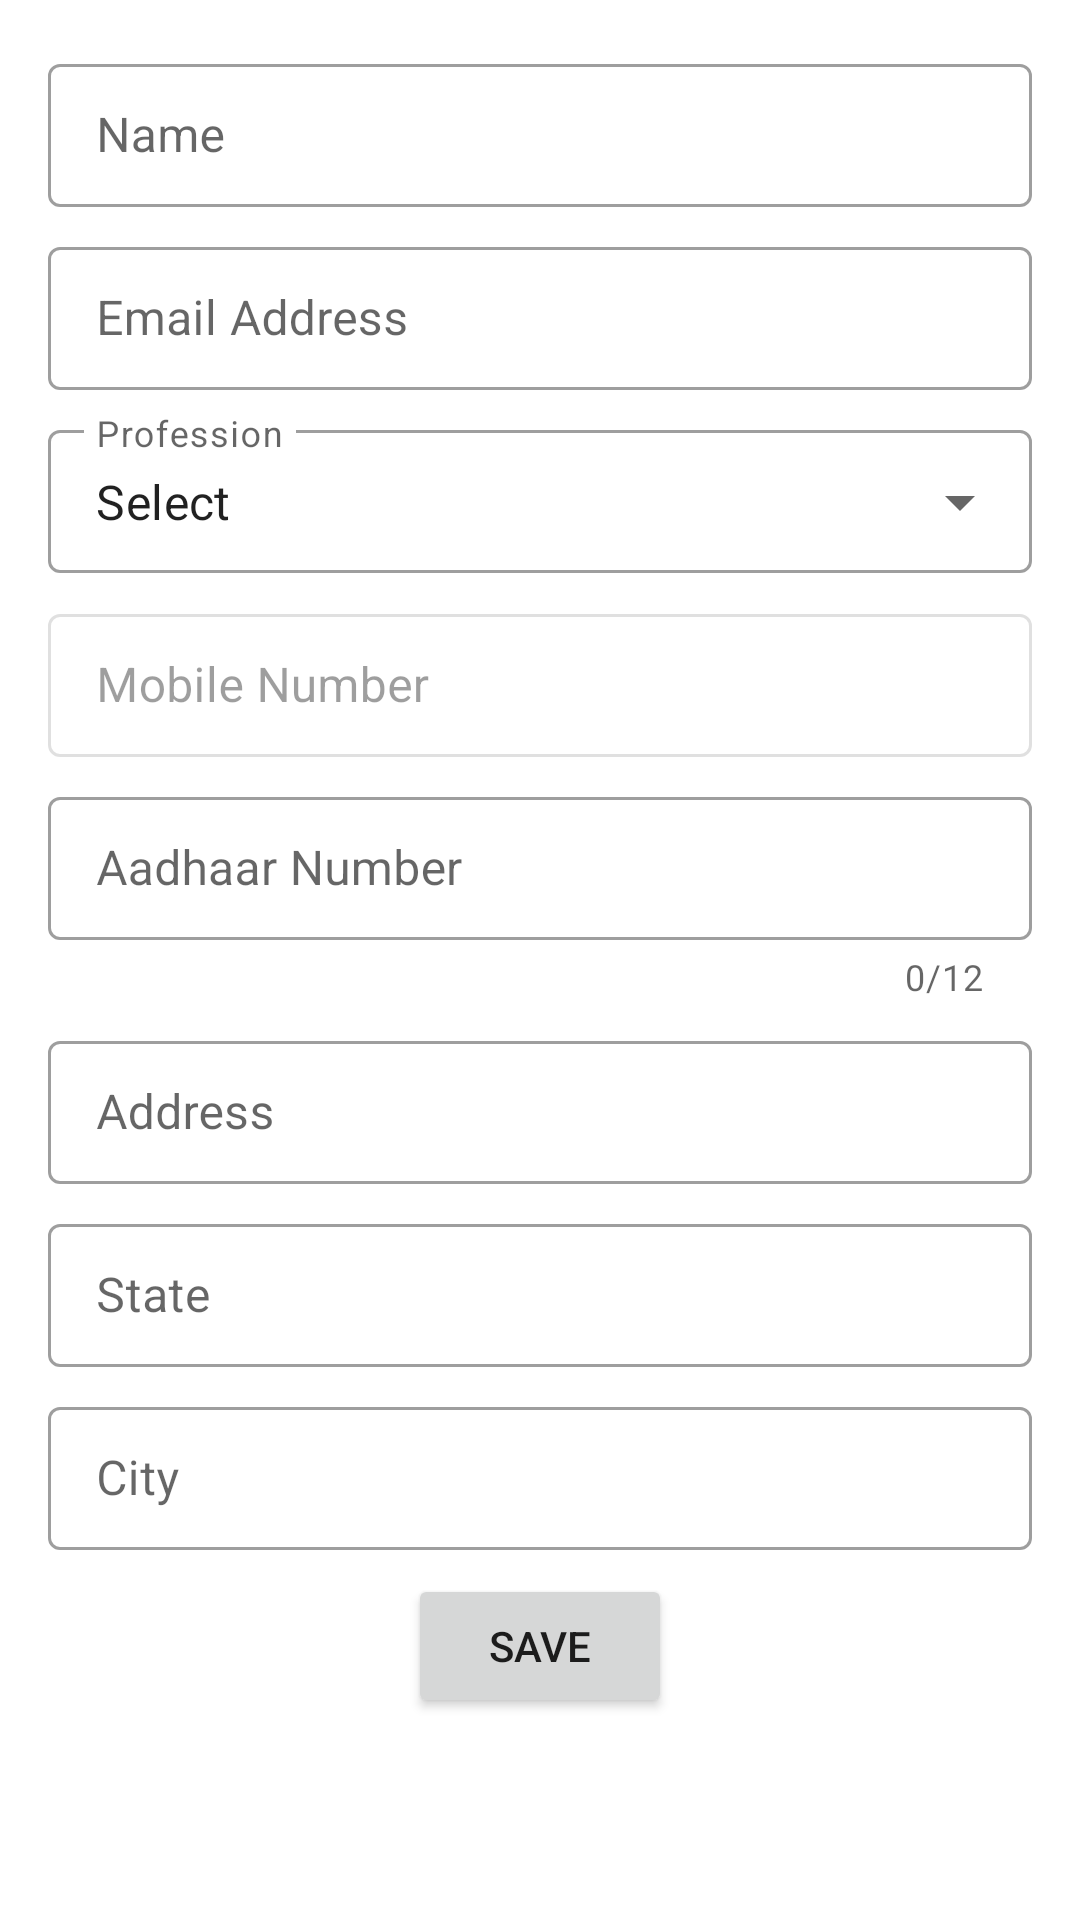

This screen was rendered from an Android layout file. Write that file and the resources it references.
<!-- AndroidManifest.xml: application theme AppTheme.NoActionBar -->
<!-- res/layout/worker_profile_data_edit.xml -->
<?xml version="1.0" encoding="utf-8"?>
<androidx.core.widget.NestedScrollView xmlns:android="http://schemas.android.com/apk/res/android"
    android:layout_width="match_parent"
    android:layout_height="match_parent"
    xmlns:app="http://schemas.android.com/apk/res-auto"
    xmlns:tools="http://schemas.android.com/tools"
    android:background="@drawable/main_bg"
    app:layout_behavior="@string/appbar_scrolling_view_behavior">


    <LinearLayout
        android:layout_width="match_parent"
        android:layout_height="wrap_content"
        android:orientation="vertical"
        android:padding="16dp">

        <com.google.android.material.textfield.TextInputLayout
            style="@style/Widget.MaterialComponents.TextInputLayout.OutlinedBox.Dense"
            android:layout_width="match_parent"
            android:layout_height="wrap_content"
            android:hint="Name">

            <com.google.android.material.textfield.TextInputEditText
                android:id="@+id/name_seeker_edit"
                android:layout_width="match_parent"
                android:layout_height="match_parent" />
        </com.google.android.material.textfield.TextInputLayout>

        <com.google.android.material.textfield.TextInputLayout
            style="@style/Widget.MaterialComponents.TextInputLayout.OutlinedBox.Dense"
            android:layout_width="match_parent"
            android:layout_height="wrap_content"
            android:layout_marginTop="8dp"
            android:hint="Email Address">

            <com.google.android.material.textfield.TextInputEditText
                android:id="@+id/mail_seeker_edit"
                android:layout_width="match_parent"
                android:layout_height="match_parent" />
        </com.google.android.material.textfield.TextInputLayout>

        <com.google.android.material.textfield.TextInputLayout
            style="@style/Widget.MaterialComponents.TextInputLayout.OutlinedBox.Dense.ExposedDropdownMenu"
            android:layout_width="match_parent"
            android:layout_height="wrap_content"
            android:layout_marginTop="8dp"
            android:hint="Profession">

            <AutoCompleteTextView
               
                android:id="@+id/spinner_profession"
                android:layout_width="match_parent"
                android:layout_height="wrap_content"
                android:editable="true"
                android:popupTheme="@style/AppTheme.PopupOverlay"
                android:text="Select"
                tools:ignore="Deprecated" />

            
        </com.google.android.material.textfield.TextInputLayout>

        <com.google.android.material.textfield.TextInputLayout
            style="@style/Widget.MaterialComponents.TextInputLayout.OutlinedBox.Dense"
            android:layout_width="match_parent"
            android:layout_height="wrap_content"
            android:layout_marginTop="8dp"
            android:enabled="false"
            android:hint="Mobile Number">

            <com.google.android.material.textfield.TextInputEditText
                android:id="@+id/seeker_mobile_edit"
                android:layout_width="match_parent"
                android:layout_height="match_parent" />
        </com.google.android.material.textfield.TextInputLayout>

        <com.google.android.material.textfield.TextInputLayout
            style="@style/Widget.MaterialComponents.TextInputLayout.OutlinedBox.Dense"
            android:layout_width="match_parent"
            android:layout_height="wrap_content"
            android:layout_marginTop="8dp"
            android:enabled="true"
            app:counterEnabled="true"
            app:counterMaxLength="12"
            android:hint="Aadhaar Number">

            <com.google.android.material.textfield.TextInputEditText
                android:id="@+id/seeker_aadhaar_edit"
                android:layout_width="match_parent"
                android:layout_height="match_parent"
                android:maxLength="12"
                android:maxLines="1"/>
        </com.google.android.material.textfield.TextInputLayout>

        <com.google.android.material.textfield.TextInputLayout
            style="@style/Widget.MaterialComponents.TextInputLayout.OutlinedBox.Dense"
            android:layout_width="match_parent"
            android:layout_height="wrap_content"
            android:layout_marginTop="8dp"
            android:hint="Address">

            <com.google.android.material.textfield.TextInputEditText
                android:id="@+id/seeker_address_edit"
                android:layout_width="match_parent"
                android:layout_height="match_parent" />
        </com.google.android.material.textfield.TextInputLayout>

        <com.google.android.material.textfield.TextInputLayout
            style="@style/Widget.MaterialComponents.TextInputLayout.OutlinedBox.Dense"
            android:layout_width="match_parent"
            android:layout_height="wrap_content"
            android:layout_marginTop="8dp"
            android:enabled="true"
            android:hint="State">

            <com.google.android.material.textfield.TextInputEditText
                android:id="@+id/seeker_state_edit"
                android:layout_width="match_parent"
                android:layout_height="match_parent" />
        </com.google.android.material.textfield.TextInputLayout>

        <com.google.android.material.textfield.TextInputLayout
            style="@style/Widget.MaterialComponents.TextInputLayout.OutlinedBox.Dense"
            android:layout_width="match_parent"
            android:layout_height="wrap_content"
            android:layout_marginTop="8dp"
            android:enabled="true"
            android:hint="City">

            <com.google.android.material.textfield.TextInputEditText
                android:id="@+id/seeker_city_edit"
                android:layout_width="match_parent"
                android:layout_height="match_parent" />
        </com.google.android.material.textfield.TextInputLayout>

        <Button
            android:layout_width="wrap_content"
            android:layout_height="wrap_content"
            android:layout_gravity="center"
            android:layout_marginTop="8dp"
            android:gravity="center"
            android:onClick="updatedata"
            android:text="Save" />
    </LinearLayout>


</androidx.core.widget.NestedScrollView>
<!-- resources referenced by this layout -->
<resources>
  <style name="AppTheme.PopupOverlay" parent="ThemeOverlay.MaterialComponents.Light" />
  <style name="AppTheme.NoActionBar" parent="AppTheme">
          
          <item name="android:fitsSystemWindows">true</item>
          <item name="android:windowTranslucentStatus">true</item>
          <item name="windowActionBar">false</item>
          <item name="windowNoTitle">true</item>
      </style>
  <style name="AppTheme" parent="Theme.MaterialComponents.Light.DarkActionBar">
          <item name="colorPrimary">@color/colorPrimary</item>
          <item name="colorPrimaryDark">@color/colorPrimaryDark</item>
          <item name="colorAccent">@color/colorAccent</item>
      </style>
  <color name="colorPrimary">#448AFF</color>
  <color name="colorPrimaryDark">#3061B1</color>
  <color name="colorAccent">#FF5722</color>
</resources>
